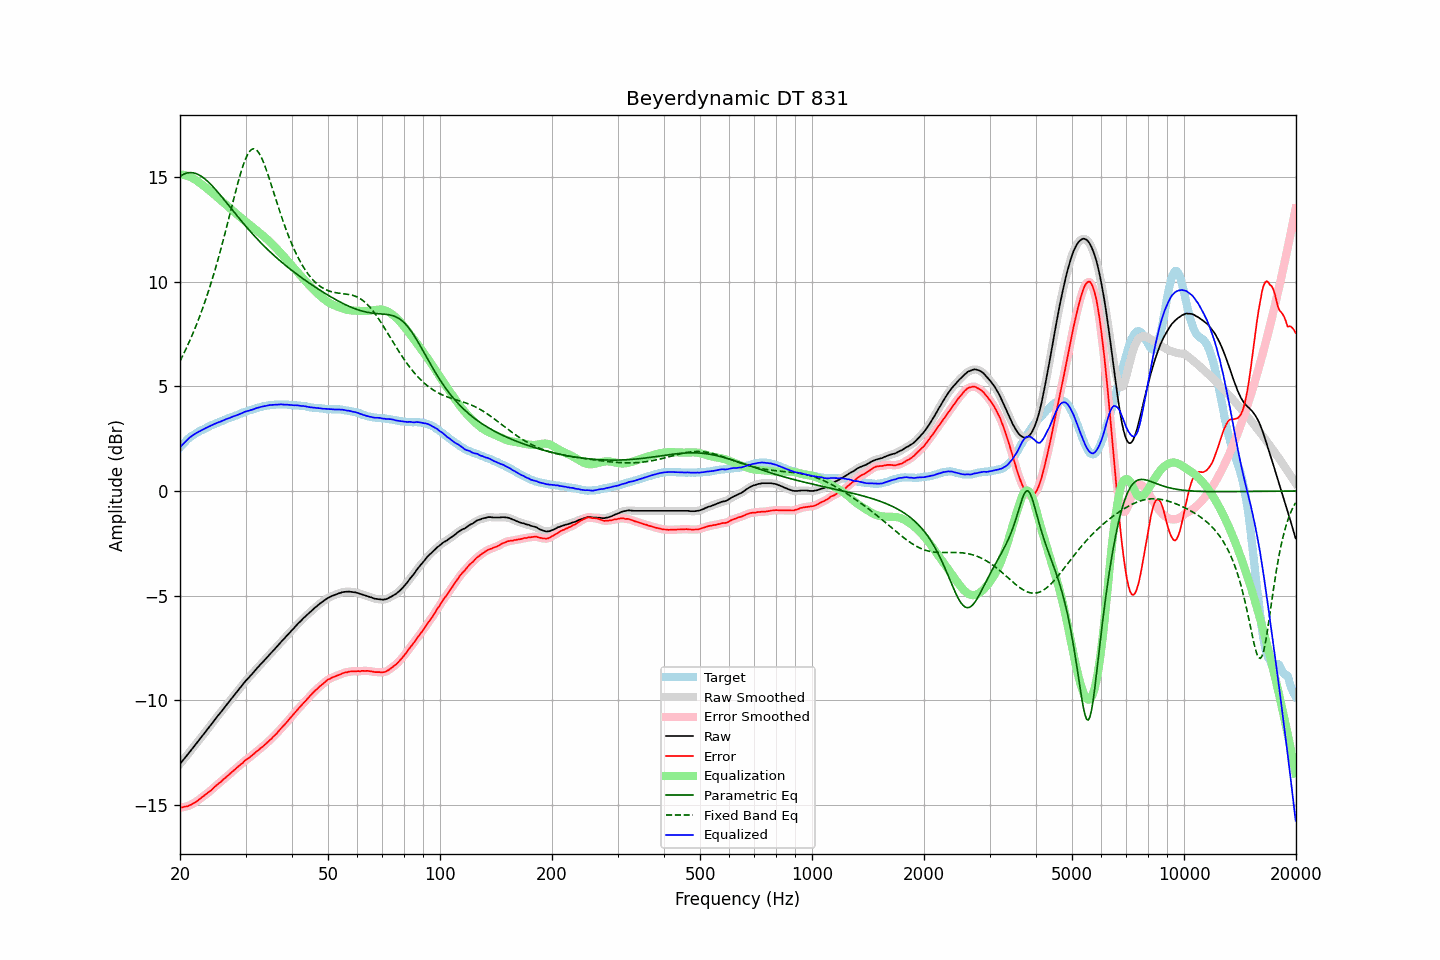

The table this chart was drawn from, first rows:
frequency, raw, error, smoothed, error_smoothed, equalization, parametric_eq, fixed_band_eq, equalized_raw, equalized_smoothed, target
20.00, -13.06, -15.14, -13.06, -15.14, 15.14, 15.04, 6.22, 2.08, 2.08, 2.08
20.20, -12.96, -15.13, -12.96, -15.13, 15.13, 15.09, 6.36, 2.17, 2.17, 2.17
20.40, -12.87, -15.12, -12.87, -15.12, 15.12, 15.14, 6.52, 2.25, 2.25, 2.25
20.61, -12.77, -15.09, -12.77, -15.11, 15.11, 15.17, 6.68, 2.34, 2.33, 2.32
20.81, -12.68, -15.09, -12.68, -15.09, 15.09, 15.20, 6.84, 2.41, 2.41, 2.41
21.02, -12.58, -15.07, -12.58, -15.07, 15.06, 15.22, 7.00, 2.48, 2.48, 2.49
21.23, -12.48, -15.03, -12.48, -15.04, 15.03, 15.23, 7.17, 2.55, 2.55, 2.55
21.44, -12.39, -15.00, -12.39, -15.00, 15.00, 15.23, 7.35, 2.61, 2.61, 2.61
21.66, -12.29, -14.95, -12.29, -14.96, 14.96, 15.22, 7.53, 2.67, 2.66, 2.66
21.87, -12.20, -14.91, -12.20, -14.91, 14.91, 15.20, 7.72, 2.71, 2.72, 2.71
22.09, -12.10, -14.86, -12.10, -14.86, 14.86, 15.18, 7.91, 2.76, 2.76, 2.76
22.31, -12.00, -14.81, -12.00, -14.81, 14.81, 15.15, 8.10, 2.81, 2.81, 2.81
22.54, -11.90, -14.75, -11.90, -14.75, 14.75, 15.11, 8.30, 2.85, 2.85, 2.85
22.76, -11.80, -14.69, -11.80, -14.69, 14.69, 15.06, 8.51, 2.89, 2.89, 2.89
22.99, -11.70, -14.62, -11.70, -14.63, 14.64, 15.01, 8.72, 2.94, 2.93, 2.92
23.22, -11.61, -14.57, -11.61, -14.57, 14.58, 14.95, 8.94, 2.97, 2.97, 2.96
23.45, -11.51, -14.51, -11.51, -14.51, 14.52, 14.89, 9.16, 3.01, 3.01, 3.00
23.69, -11.41, -14.45, -11.41, -14.46, 14.45, 14.82, 9.39, 3.04, 3.04, 3.04
23.92, -11.31, -14.39, -11.31, -14.40, 14.39, 14.75, 9.63, 3.08, 3.08, 3.08
24.16, -11.21, -14.34, -11.21, -14.34, 14.33, 14.67, 9.87, 3.12, 3.12, 3.13
24.40, -11.11, -14.27, -11.11, -14.27, 14.26, 14.60, 10.12, 3.16, 3.15, 3.16
24.65, -11.01, -14.19, -11.01, -14.20, 14.20, 14.51, 10.37, 3.19, 3.19, 3.18
24.89, -10.91, -14.12, -10.91, -14.12, 14.13, 14.43, 10.63, 3.22, 3.22, 3.21
25.14, -10.81, -14.06, -10.81, -14.06, 14.07, 14.34, 10.90, 3.26, 3.26, 3.25
25.39, -10.71, -13.99, -10.71, -14.00, 14.00, 14.25, 11.17, 3.29, 3.29, 3.28
25.65, -10.62, -13.94, -10.62, -13.93, 13.93, 14.16, 11.45, 3.31, 3.31, 3.32
25.91, -10.52, -13.86, -10.52, -13.87, 13.86, 14.07, 11.74, 3.34, 3.34, 3.34
26.16, -10.42, -13.79, -10.42, -13.80, 13.80, 13.97, 12.03, 3.38, 3.38, 3.37
26.43, -10.32, -13.73, -10.32, -13.73, 13.73, 13.88, 12.32, 3.41, 3.41, 3.41
26.69, -10.22, -13.66, -10.22, -13.67, 13.67, 13.78, 12.62, 3.45, 3.44, 3.44
26.96, -10.13, -13.60, -10.13, -13.60, 13.60, 13.69, 12.92, 3.47, 3.47, 3.47
27.23, -10.03, -13.53, -10.03, -13.53, 13.53, 13.59, 13.23, 3.50, 3.50, 3.50
27.50, -9.93, -13.46, -9.93, -13.46, 13.46, 13.49, 13.53, 3.53, 3.53, 3.53
27.77, -9.84, -13.39, -9.84, -13.40, 13.40, 13.40, 13.84, 3.56, 3.56, 3.55
28.05, -9.74, -13.33, -9.74, -13.33, 13.33, 13.30, 14.14, 3.59, 3.59, 3.59
28.33, -9.65, -13.26, -9.65, -13.26, 13.26, 13.21, 14.44, 3.61, 3.62, 3.61
28.62, -9.55, -13.19, -9.55, -13.20, 13.20, 13.11, 14.72, 3.64, 3.65, 3.64
28.90, -9.45, -13.13, -9.45, -13.13, 13.13, 13.02, 15.00, 3.68, 3.67, 3.68
29.19, -9.36, -13.06, -9.36, -13.07, 13.06, 12.93, 15.26, 3.70, 3.71, 3.70
29.48, -9.26, -13.01, -9.26, -13.00, 13.00, 12.84, 15.51, 3.74, 3.74, 3.75
29.78, -9.16, -12.92, -9.16, -12.93, 12.94, 12.75, 15.73, 3.78, 3.77, 3.76
30.08, -9.07, -12.86, -9.07, -12.87, 12.88, 12.66, 15.92, 3.80, 3.80, 3.79
30.38, -8.99, -12.81, -8.99, -12.81, 12.81, 12.57, 16.08, 3.82, 3.83, 3.82
30.68, -8.91, -12.76, -8.91, -12.76, 12.75, 12.48, 16.21, 3.84, 3.85, 3.85
30.99, -8.82, -12.69, -8.82, -12.70, 12.69, 12.39, 16.30, 3.87, 3.87, 3.87
31.30, -8.74, -12.63, -8.74, -12.64, 12.63, 12.31, 16.35, 3.89, 3.89, 3.89
31.61, -8.65, -12.57, -8.65, -12.57, 12.57, 12.22, 16.37, 3.92, 3.92, 3.92
31.93, -8.56, -12.50, -8.56, -12.50, 12.51, 12.14, 16.34, 3.95, 3.94, 3.94
32.24, -8.47, -12.43, -8.47, -12.44, 12.44, 12.06, 16.28, 3.98, 3.97, 3.96
32.57, -8.39, -12.38, -8.39, -12.38, 12.38, 11.97, 16.18, 3.99, 3.99, 3.99
32.89, -8.30, -12.31, -8.30, -12.32, 12.32, 11.89, 16.05, 4.02, 4.01, 4.01
33.22, -8.22, -12.25, -8.22, -12.25, 12.25, 11.82, 15.89, 4.03, 4.03, 4.03
33.55, -8.14, -12.19, -8.14, -12.19, 12.19, 11.74, 15.71, 4.05, 4.05, 4.05
33.89, -8.06, -12.12, -8.06, -12.12, 12.12, 11.66, 15.51, 4.06, 4.06, 4.06
34.23, -7.97, -12.05, -7.97, -12.05, 12.05, 11.59, 15.29, 4.08, 4.08, 4.08
34.57, -7.89, -11.98, -7.89, -11.98, 11.98, 11.51, 15.07, 4.09, 4.10, 4.09
34.92, -7.80, -11.90, -7.80, -11.91, 11.91, 11.44, 14.83, 4.11, 4.11, 4.10
35.27, -7.72, -11.84, -7.72, -11.83, 11.84, 11.37, 14.59, 4.11, 4.11, 4.12
35.62, -7.64, -11.75, -7.64, -11.76, 11.76, 11.30, 14.35, 4.12, 4.12, 4.11
35.97, -7.56, -11.68, -7.56, -11.68, 11.68, 11.23, 14.10, 4.12, 4.12, 4.12
... 635 more rows
